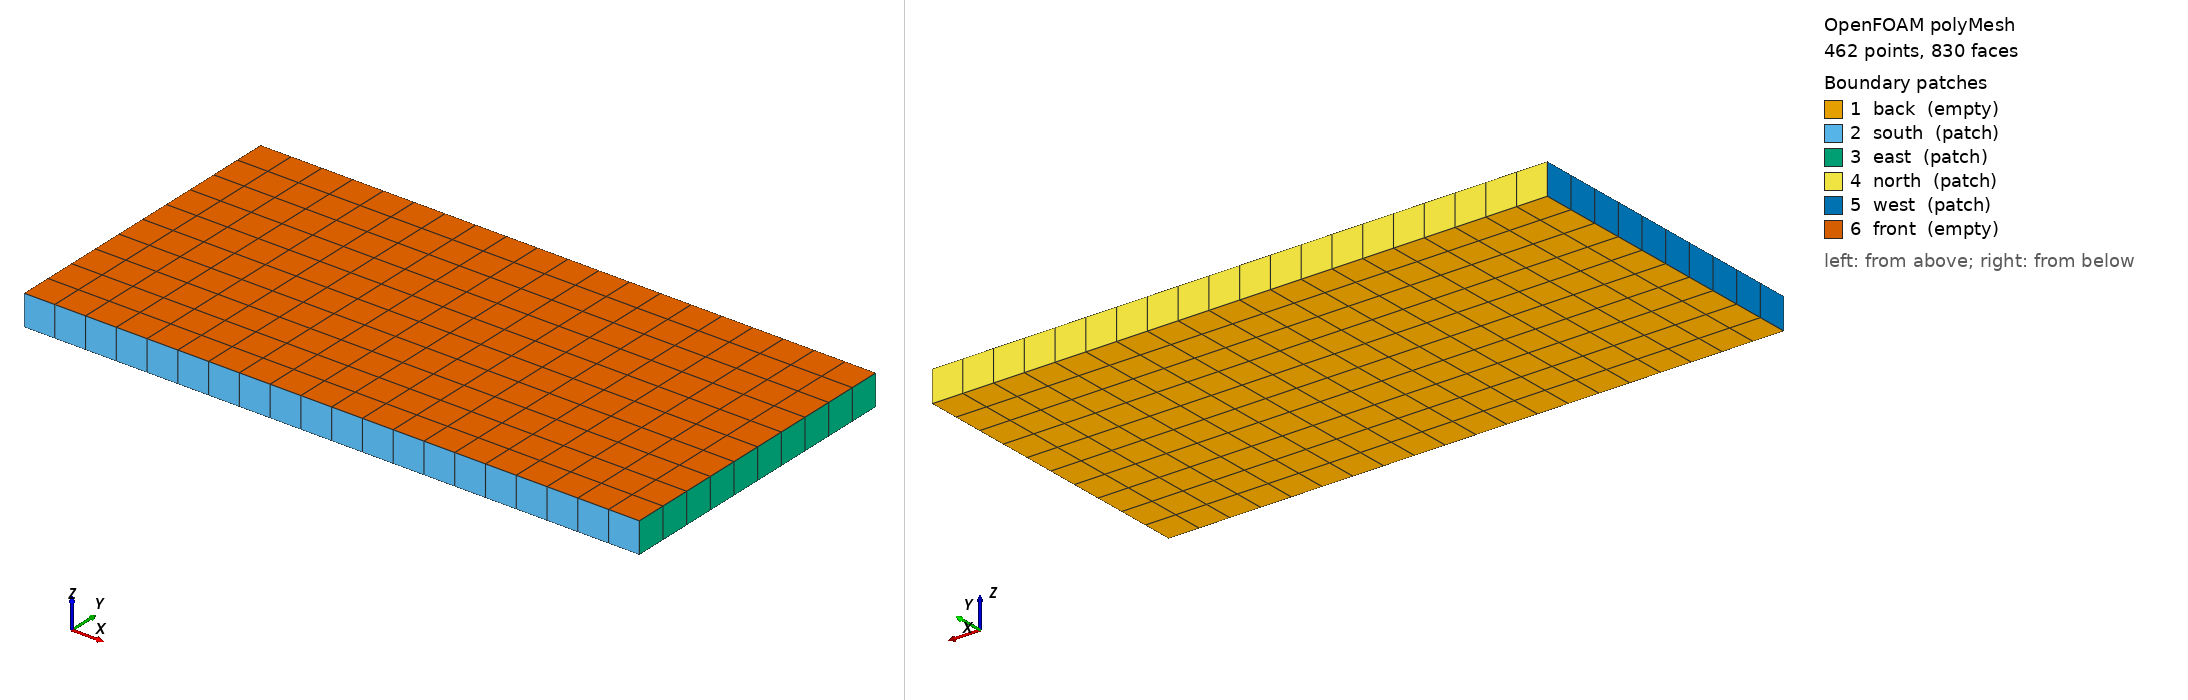

OpenFOAM case: the committed polyMesh, 462 points, 830 faces. Boundary patches (legend numbers): 1 back (empty), 2 south (patch), 3 east (patch), 4 north (patch), 5 west (patch), 6 front (empty). Left view from above one corner, right view from below the opposite corner. Boundary conditions: 1 field file(s) under 0/; 6 of 6 drawn patches have an entry in a shipped field file.

=== constant/polyMesh/boundary ===
/*--------------------------------*- C++ -*----------------------------------*\
| =========                 |                                                 |
| \\      /  F ield         | OpenFOAM: The Open Source CFD Toolbox           |
|  \\    /   O peration     | Version:  2606                                  |
|   \\  /    A nd           | Website:  www.openfoam.com                      |
|    \\/     M anipulation  |                                                 |
\*---------------------------------------------------------------------------*/
FoamFile
{
    version     2.0;
    format      ascii;
    arch        "LSB;label=32;scalar=64";
    class       polyBoundaryMesh;
    location    "constant/polyMesh";
    object      boundary;
}
// * * * * * * * * * * * * * * * * * * * * * * * * * * * * * * * * * * * * * //


6
(
    back
    {
        type            empty;
        physicalType    patch;
        nFaces          200;
        startFace       370;
    }

    south
    {
        type            patch;
        physicalType    patch;
        nFaces          20;
        startFace       570;
    }

    east
    {
        type            patch;
        physicalType    patch;
        nFaces          10;
        startFace       590;
    }

    north
    {
        type            patch;
        physicalType    patch;
        nFaces          20;
        startFace       600;
    }

    west
    {
        type            patch;
        physicalType    patch;
        nFaces          10;
        startFace       620;
    }

    front
    {
        type            empty;
        physicalType    patch;
        nFaces          200;
        startFace       630;
    }

)


// ************************************************************************* //


=== system/controlDict ===
/*--------------------------------*- C++ -*----------------------------------*\
| =========                 |                                                 |
| \\      /  F ield         | OpenFOAM: The Open Source CFD Toolbox           |
|  \\    /   O peration     | Version:  v2412                                 |
|   \\  /    A nd           | Website:  www.openfoam.com                      |
|    \\/     M anipulation  |                                                 |
\*---------------------------------------------------------------------------*/
FoamFile
{
    version     2.0;
    format      ascii;
    class       dictionary;
    object      controlDict;
}
// * * * * * * * * * * * * * * * * * * * * * * * * * * * * * * * * * * * * * //

application     laplacianFoam;

startFrom       latestTime;

startTime       0;

stopAt          endTime;

endTime         100;

deltaT          1;

writeControl    runTime;

writeInterval   10;

purgeWrite      2;

writeFormat     ascii;

writePrecision  6;

writeCompression off;

timeFormat      general;

timePrecision   6;

runTimeModifiable true;


// ************************************************************************* //


=== 0/T ===
/*--------------------------------*- C++ -*----------------------------------*\
| =========                 |                                                 |
| \\      /  F ield         | OpenFOAM: The Open Source CFD Toolbox           |
|  \\    /   O peration     | Version:  v2412                                 |
|   \\  /    A nd           | Website:  www.openfoam.com                      |
|    \\/     M anipulation  |                                                 |
\*---------------------------------------------------------------------------*/
FoamFile
{
    version     2.0;
    format      ascii;
    class       volScalarField;
    object      T;
}
// * * * * * * * * * * * * * * * * * * * * * * * * * * * * * * * * * * * * * //

dimensions      [0 0 0 1 0 0 0];

internalField   uniform 300; // Initial guess

boundaryField
{
    east
    {
        type    fixedValue;
        value   uniform 300;
    }

    west
    {
        type    fixedValue;
        value   uniform 300;
    }

    north
    {
        type    fixedValue;
        value   uniform 650;
    }

    south{
        type    fixedValue;
        value   uniform 300;
    }
    
    "(front|back)"
    {
        type            empty;
    }

}

// ************************************************************************* //


Also in the case, not shown: constant/polyMesh/faces (numeric list); constant/polyMesh/neighbour (numeric list); constant/polyMesh/owner (numeric list); constant/polyMesh/points (numeric list).
